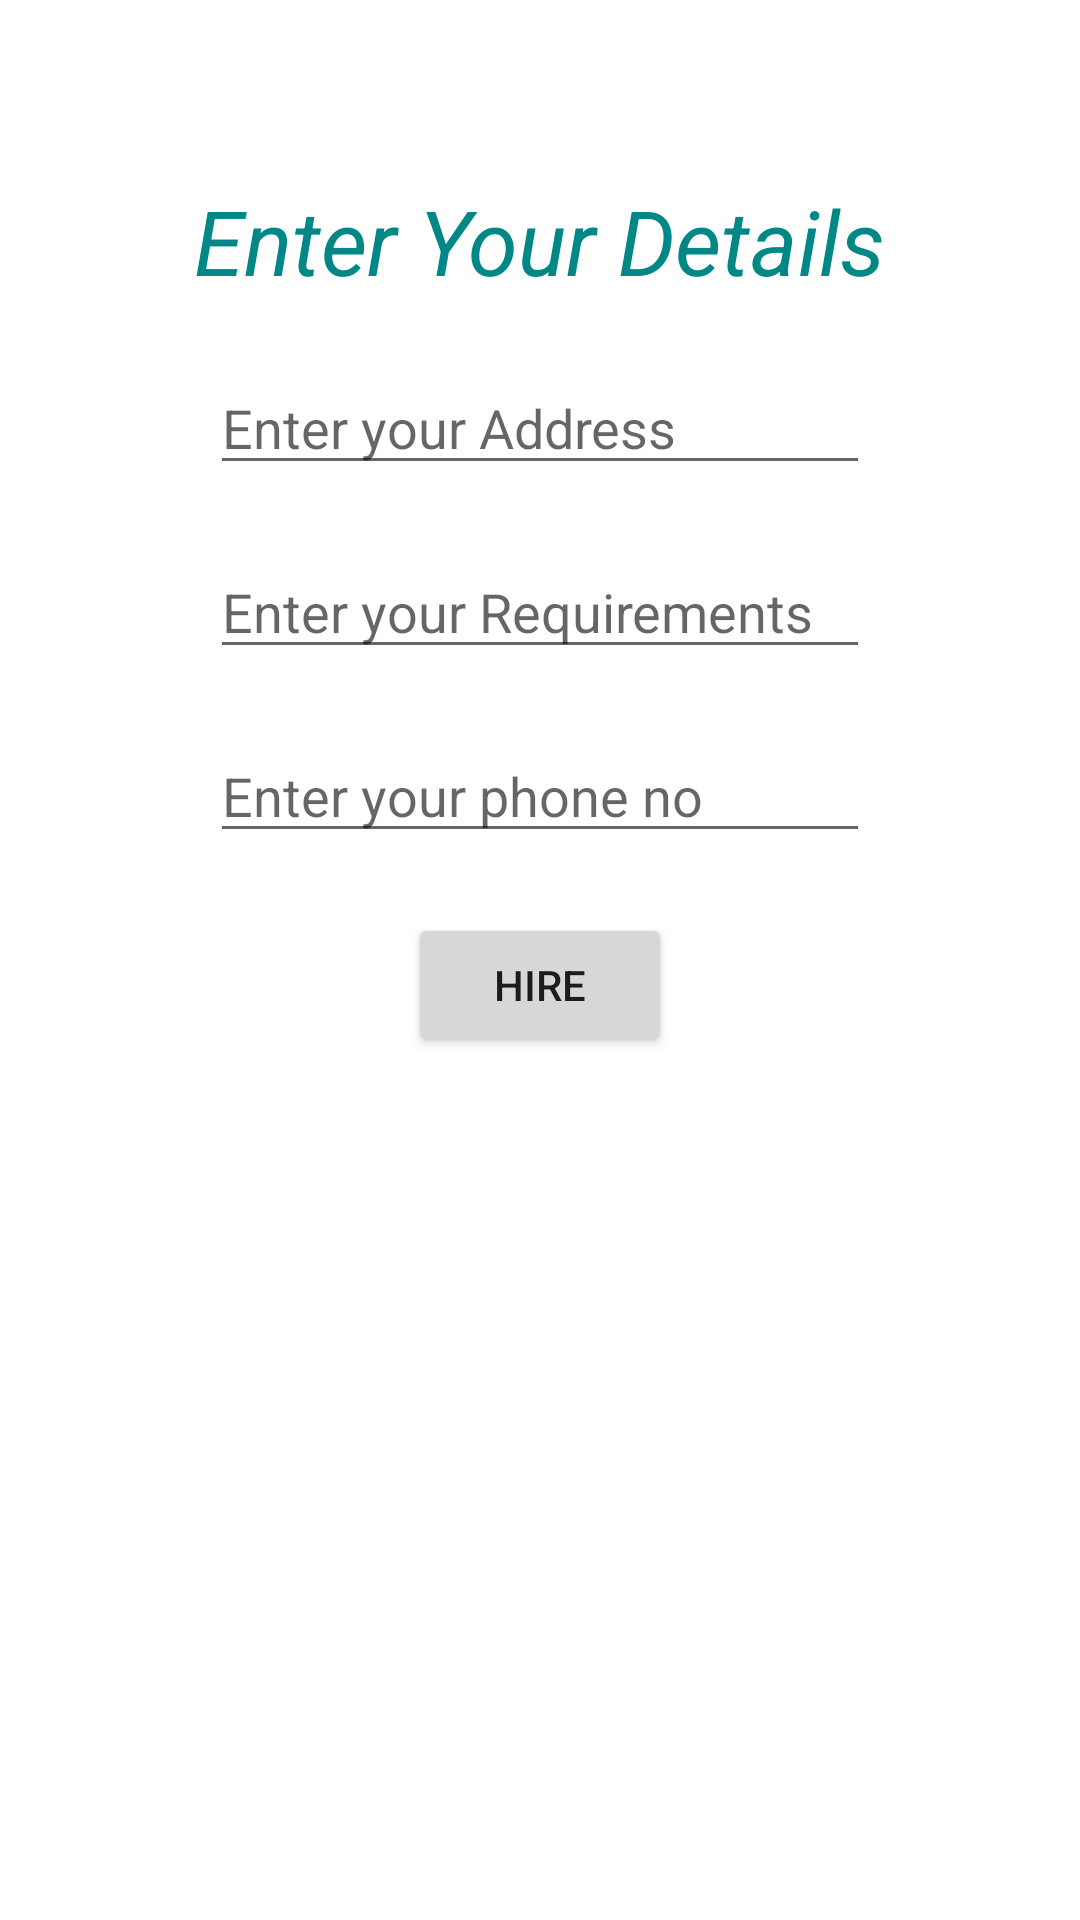

Layout XML and referenced resources for this Android screen:
<!-- AndroidManifest.xml: application theme Theme.WYW -->
<!-- res/layout/activity_hire.xml -->
<?xml version="1.0" encoding="utf-8"?>
<RelativeLayout xmlns:android="http://schemas.android.com/apk/res/android"
    xmlns:app="http://schemas.android.com/apk/res-auto"
    xmlns:tools="http://schemas.android.com/tools"
    android:layout_width="match_parent"
    android:layout_height="match_parent"
    tools:context=".Hire">

    <TextView
        android:layout_width="wrap_content"
        android:layout_height="wrap_content"
        android:layout_marginTop="60dp"
        android:layout_centerInParent="true"
        android:layout_alignParentTop="true"
        android:textColor="@color/teal_700"
        android:textStyle="italic"
        android:textSize="30sp"
        android:text="Enter Your Details"
        android:id="@+id/header_text"/>
    <EditText
        android:layout_width="220dp"
        android:layout_height="wrap_content"
        android:layout_below="@id/header_text"
        android:layout_centerInParent="true"
        android:layout_marginTop="20dp"
        android:inputType="text"
        android:id="@+id/address"
        android:hint="Enter your Address"/>
    <EditText
        android:layout_width="220dp"
        android:layout_height="wrap_content"
        android:layout_centerInParent="true"
        android:layout_marginTop="20dp"
        android:id="@+id/purpose"
        android:inputType="text"
        android:layout_below="@id/address"
        android:hint="Enter your Requirements"/>
    <EditText
        android:layout_width="220dp"
        android:layout_height="wrap_content"
        android:layout_centerInParent="true"
        android:layout_marginTop="20dp"
        android:id="@+id/phone"
        android:inputType="phone"
        android:layout_below="@id/purpose"
        android:hint="Enter your phone no"/>
    <Button
        android:layout_width="wrap_content"
        android:layout_height="wrap_content"
        android:layout_centerInParent="true"
        android:layout_below="@id/phone"
        android:layout_marginTop="20dp"
        android:text="Hire"
        android:id="@+id/hire"/>

</RelativeLayout>
<!-- resources referenced by this layout -->
<resources>
  <style name="Theme.WYW" parent="Theme.MaterialComponents.DayNight.DarkActionBar">
          
          <item name="colorPrimary">@color/purple_500</item>
          <item name="colorPrimaryVariant">@color/purple_700</item>
          <item name="colorOnPrimary">@color/white</item>
          
          <item name="colorSecondary">@color/teal_200</item>
          <item name="colorSecondaryVariant">@color/teal_700</item>
          <item name="colorOnSecondary">@color/black</item>
          
          <item name="android:statusBarColor" tools:targetApi="l">?attr/colorPrimaryVariant</item>
          
      </style>
  <!-- not gathered from this repository: default colours our renderer supplied (Android Studio template values) -->
  <color name="purple_500">#FF6200EE</color>
  <color name="purple_700">#FF3700B3</color>
  <color name="teal_200">#FF03DAC5</color>
  <color name="teal_700">#FF018786</color>
  <color name="black">#FF000000</color>
  <color name="white">#FFFFFFFF</color>
</resources>
